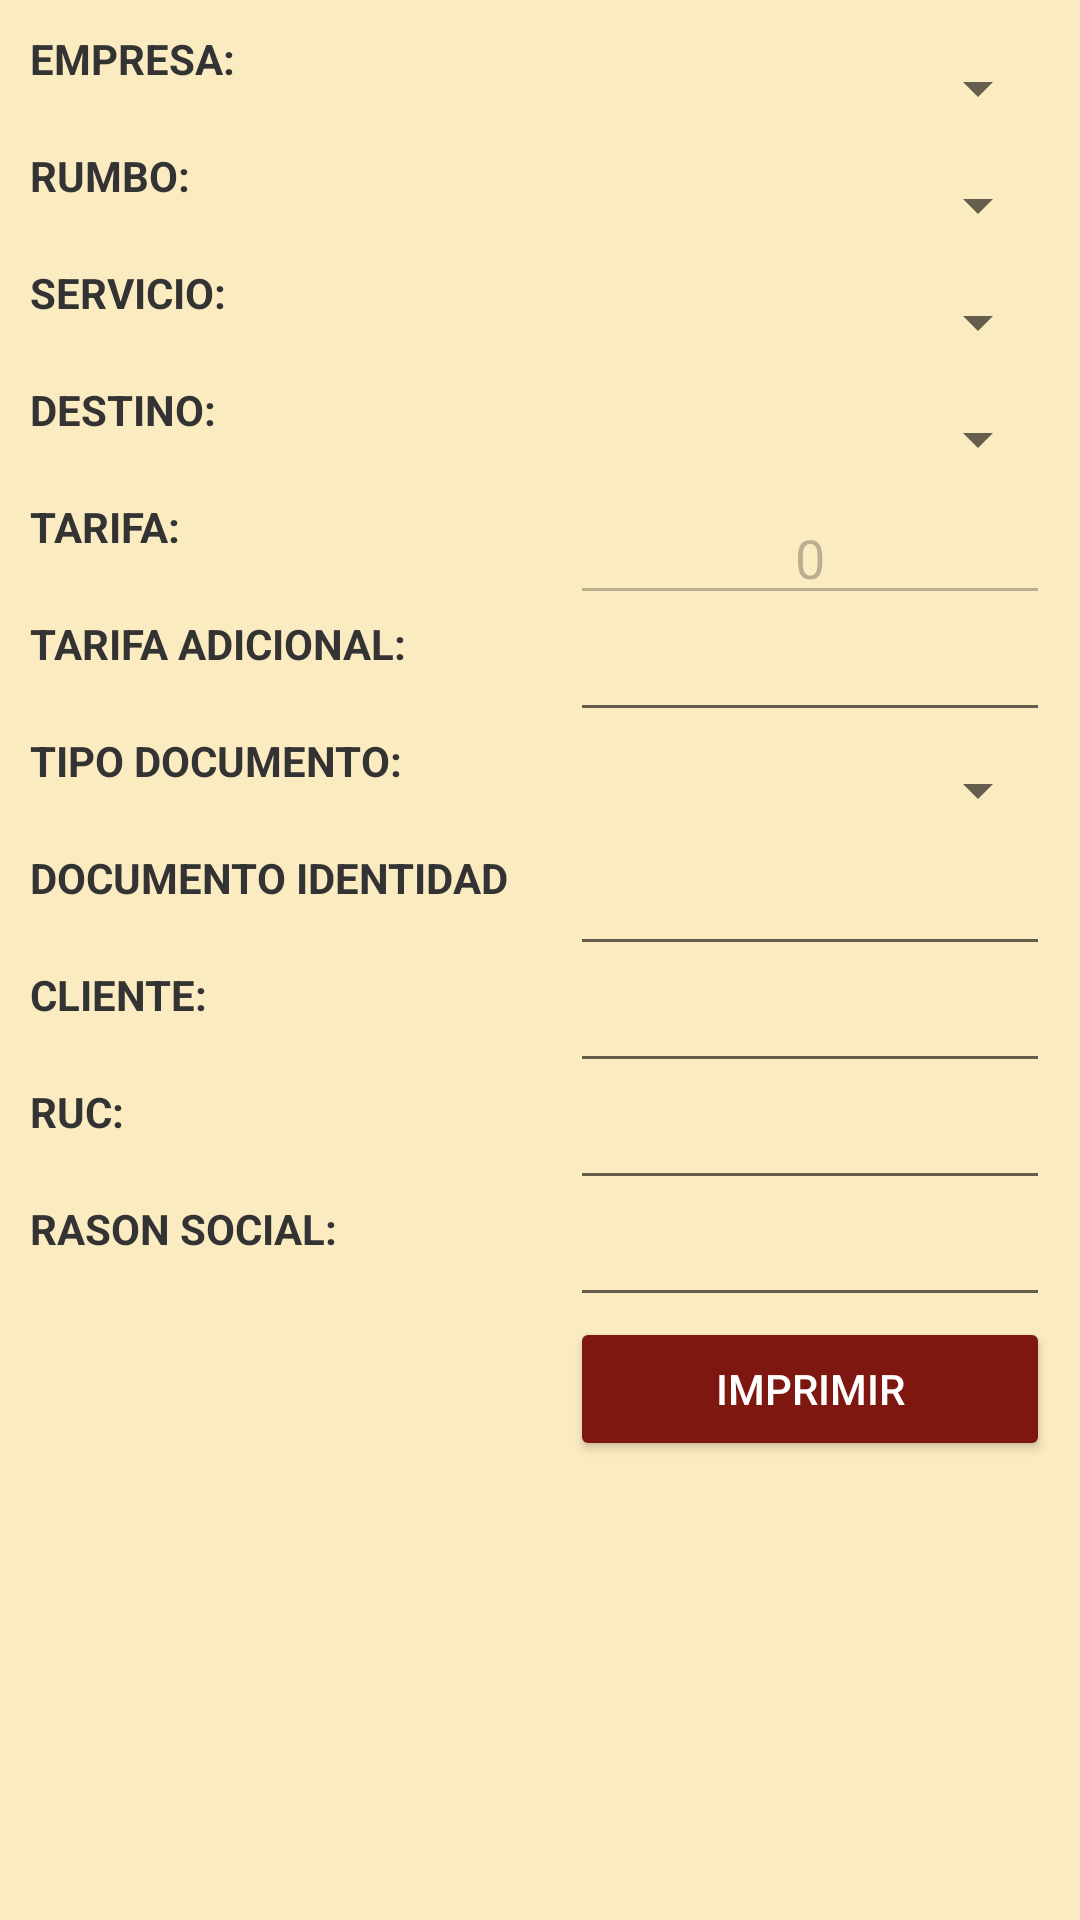

Reconstruct the res/layout file that produces this screen, plus the resources it refers to.
<!-- AndroidManifest.xml: application theme AppTheme -->
<!-- res/layout/boletero_venta_viaje.xml -->
<?xml version="1.0" encoding="utf-8"?>
<LinearLayout xmlns:android="http://schemas.android.com/apk/res/android"
    android:orientation="horizontal" android:layout_width="match_parent"
    android:layout_height="match_parent"
    android:background="@color/colorBackground">

    <LinearLayout xmlns:android="http://schemas.android.com/apk/res/android"
        android:orientation="vertical" android:layout_width="0dp"
        android:layout_weight="1"
        android:layout_height="match_parent"
        android:layout_margin="10dp">

       

        <TextView
            android:id="@+id/textView_empresa"
            android:layout_width="match_parent"
            android:layout_height="39dp"
            android:text="EMPRESA:"
            android:textStyle="bold"/>

        <TextView
            android:id="@+id/textView_rumbo"
            android:layout_width="match_parent"
            android:layout_height="39dp"
            android:text="RUMBO:"
            android:textStyle="bold"/>

        <TextView
            android:id="@+id/textView_servicio"
            android:layout_width="match_parent"
            android:layout_height="39dp"
            android:text="SERVICIO:"
            android:textStyle="bold"/>

       

        <TextView
            android:id="@+id/textView_destino"
            android:layout_width="match_parent"
            android:layout_height="39dp"
            android:text="DESTINO:"
            android:textStyle="bold"/>

        <TextView
            android:id="@+id/textView_tarifa"
            android:layout_width="match_parent"
            android:layout_height="39dp"
            android:text="TARIFA:"
            android:textStyle="bold"/>

        <TextView
            android:id="@+id/textView_tarifaAdicional"
            android:layout_width="match_parent"
            android:layout_height="39dp"
            android:text="TARIFA ADICIONAL:"
            android:textStyle="bold"/>
        <TextView
            android:id="@+id/textView_TTIPO_DOCU"
            android:layout_width="match_parent"
            android:layout_height="39dp"
            android:text="TIPO DOCUMENTO:"
            android:textStyle="bold"/>

        <TextView
            android:id="@+id/textView5"
            android:layout_width="match_parent"
            android:layout_height="39dp"
            android:text="DOCUMENTO IDENTIDAD"
            android:textStyle="bold"/>

        <TextView
            android:id="@+id/textNoClie"
            android:layout_width="match_parent"
            android:layout_height="39dp"
            android:text="CLIENTE:"
            android:textStyle="bold"/>
        <TextView
            android:id="@+id/textRUC"
            android:layout_width="match_parent"
            android:layout_height="39dp"
            android:text="RUC:"
            android:textStyle="bold"/>
        <TextView
            android:id="@+id/textRasonSocial"
            android:layout_width="match_parent"
            android:layout_height="39dp"
            android:text="RASON SOCIAL:"
            android:textStyle="bold"/>


    </LinearLayout>
    <LinearLayout xmlns:android="http://schemas.android.com/apk/res/android"
        android:orientation="vertical" android:layout_width="0dp"
        android:layout_weight="1"
        android:layout_height="match_parent"
        android:layout_margin="10dp">

      

        <Spinner
            android:id="@+id/spinner_empresa"
            android:layout_width="match_parent"
            android:layout_height="39dp" />

        <Spinner
            android:id="@+id/spinner_rumbo"
            android:layout_width="match_parent"
            android:layout_height="39dp" />

        <Spinner
            android:id="@+id/spinner_servicio"
            android:layout_width="match_parent"
            android:layout_height="39dp" />

       

        <Spinner
            android:id="@+id/spinner_destino"
            android:layout_width="match_parent"
            android:layout_height="39dp" />

        <EditText
            android:id="@+id/editText_tarifa"
            android:layout_width="match_parent"
            android:layout_height="39dp"
            android:ems="10"
            android:inputType="numberDecimal"
            android:enabled="false"
            android:textAlignment="center"
            android:text="0" />

        <EditText
            android:id="@+id/editText_tarifaAdicional_bol"
            android:layout_width="match_parent"
            android:layout_height="39dp"
            android:ems="10"
            android:textAlignment="center"
            android:inputType="numberDecimal" />
        <Spinner
            android:id="@+id/spinner_TipoDocu_bol"
            android:layout_width="match_parent"
            android:layout_height="39dp" />

        <EditText
            android:id="@+id/editText_dni"
            android:layout_width="match_parent"
            android:layout_height="39dp"
            android:ems="10"
            android:textAlignment="center"
            android:inputType="number" />

        <EditText
            android:id="@+id/editText_noClie_NoRuc"
            android:layout_width="match_parent"
            android:layout_height="39dp"
            android:ems="10"
            android:textAlignment="center"
            android:inputType="textPersonName" />
        <EditText
            android:id="@+id/editText_RUC"
            android:layout_width="match_parent"
            android:layout_height="39dp"
            android:ems="10"
            android:textAlignment="center"
            android:inputType="number" />
        <EditText
            android:id="@+id/editText_RasonSocial"
            android:layout_width="match_parent"
            android:layout_height="39dp"
            android:ems="10"
            android:textAlignment="center"
            android:inputType="textPersonName" />

        <Button
            android:id="@+id/button_imprimirBoleto"
            android:layout_width="match_parent"
            android:layout_height="wrap_content"
            android:text="Imprimir"
            android:textColor="@color/colorWhite"/>
    </LinearLayout>

</LinearLayout>
<!-- resources referenced by this layout -->
<resources>
  <color name="colorBackground">#fbebc0</color>
  <color name="colorWhite">#FFFFFF</color>
  <style name="AppTheme" parent="Theme.AppCompat.Light.DarkActionBar">
          
          <item name="colorPrimary">@color/colorPrimary</item>
          <item name="colorPrimaryDark">@color/colorPrimaryDark</item>
          <item name="colorAccent">@color/colorAccent</item>
  
          <item name="colorButtonNormal">@color/colorPrimary</item>
          <item name="colorControlHighlight">@color/colorAccent</item>
          <item name="android:textColor">#333333</item>
      </style>
  <color name="colorPrimary">#7e1710</color>
  <color name="colorPrimaryDark">#ea3237</color>
  <color name="colorAccent">@android:color/darker_gray</color>
</resources>
